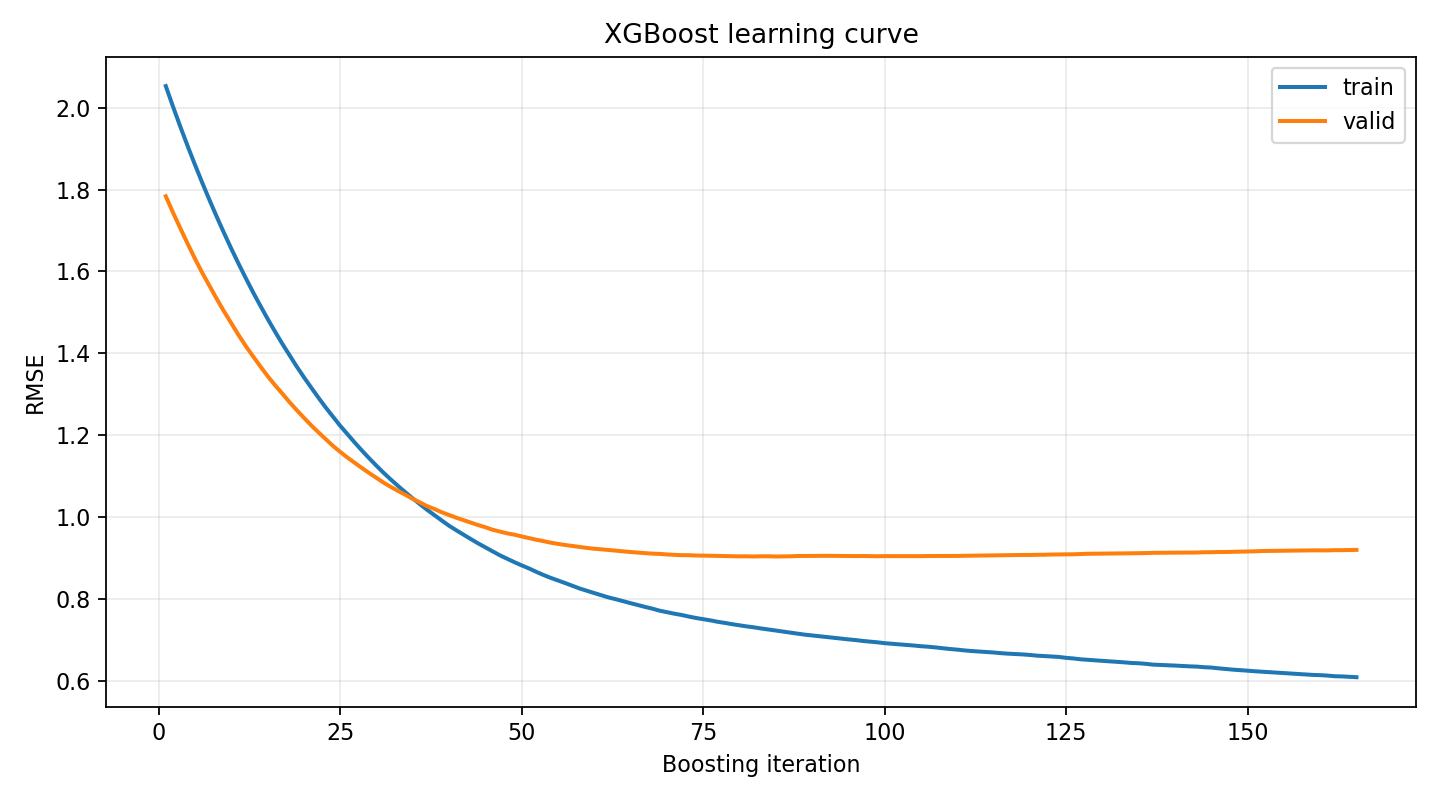

The data file committed next to this chart (first rows):
iteration, split, rmse
1, train, 2.049
2, train, 1.999
3, train, 1.95
4, train, 1.902
5, train, 1.857
6, train, 1.813
7, train, 1.77
8, train, 1.729
9, train, 1.689
10, train, 1.651
11, train, 1.614
12, train, 1.578
13, train, 1.543
14, train, 1.51
15, train, 1.478
16, train, 1.447
17, train, 1.418
18, train, 1.389
19, train, 1.362
20, train, 1.335
21, train, 1.31
22, train, 1.286
23, train, 1.262
24, train, 1.239
25, train, 1.217
26, train, 1.196
27, train, 1.175
28, train, 1.155
29, train, 1.136
30, train, 1.117
31, train, 1.1
32, train, 1.083
33, train, 1.067
34, train, 1.052
35, train, 1.037
36, train, 1.023
37, train, 1.008
38, train, 0.9949
39, train, 0.982
40, train, 0.9697
41, train, 0.9582
42, train, 0.9473
43, train, 0.9366
44, train, 0.926
45, train, 0.9159
46, train, 0.9061
47, train, 0.8971
48, train, 0.8878
49, train, 0.8791
50, train, 0.8709
51, train, 0.8631
52, train, 0.8553
53, train, 0.8482
54, train, 0.8413
55, train, 0.8348
56, train, 0.8284
57, train, 0.8217
58, train, 0.8155
59, train, 0.8097
60, train, 0.8038
... 288 more rows
